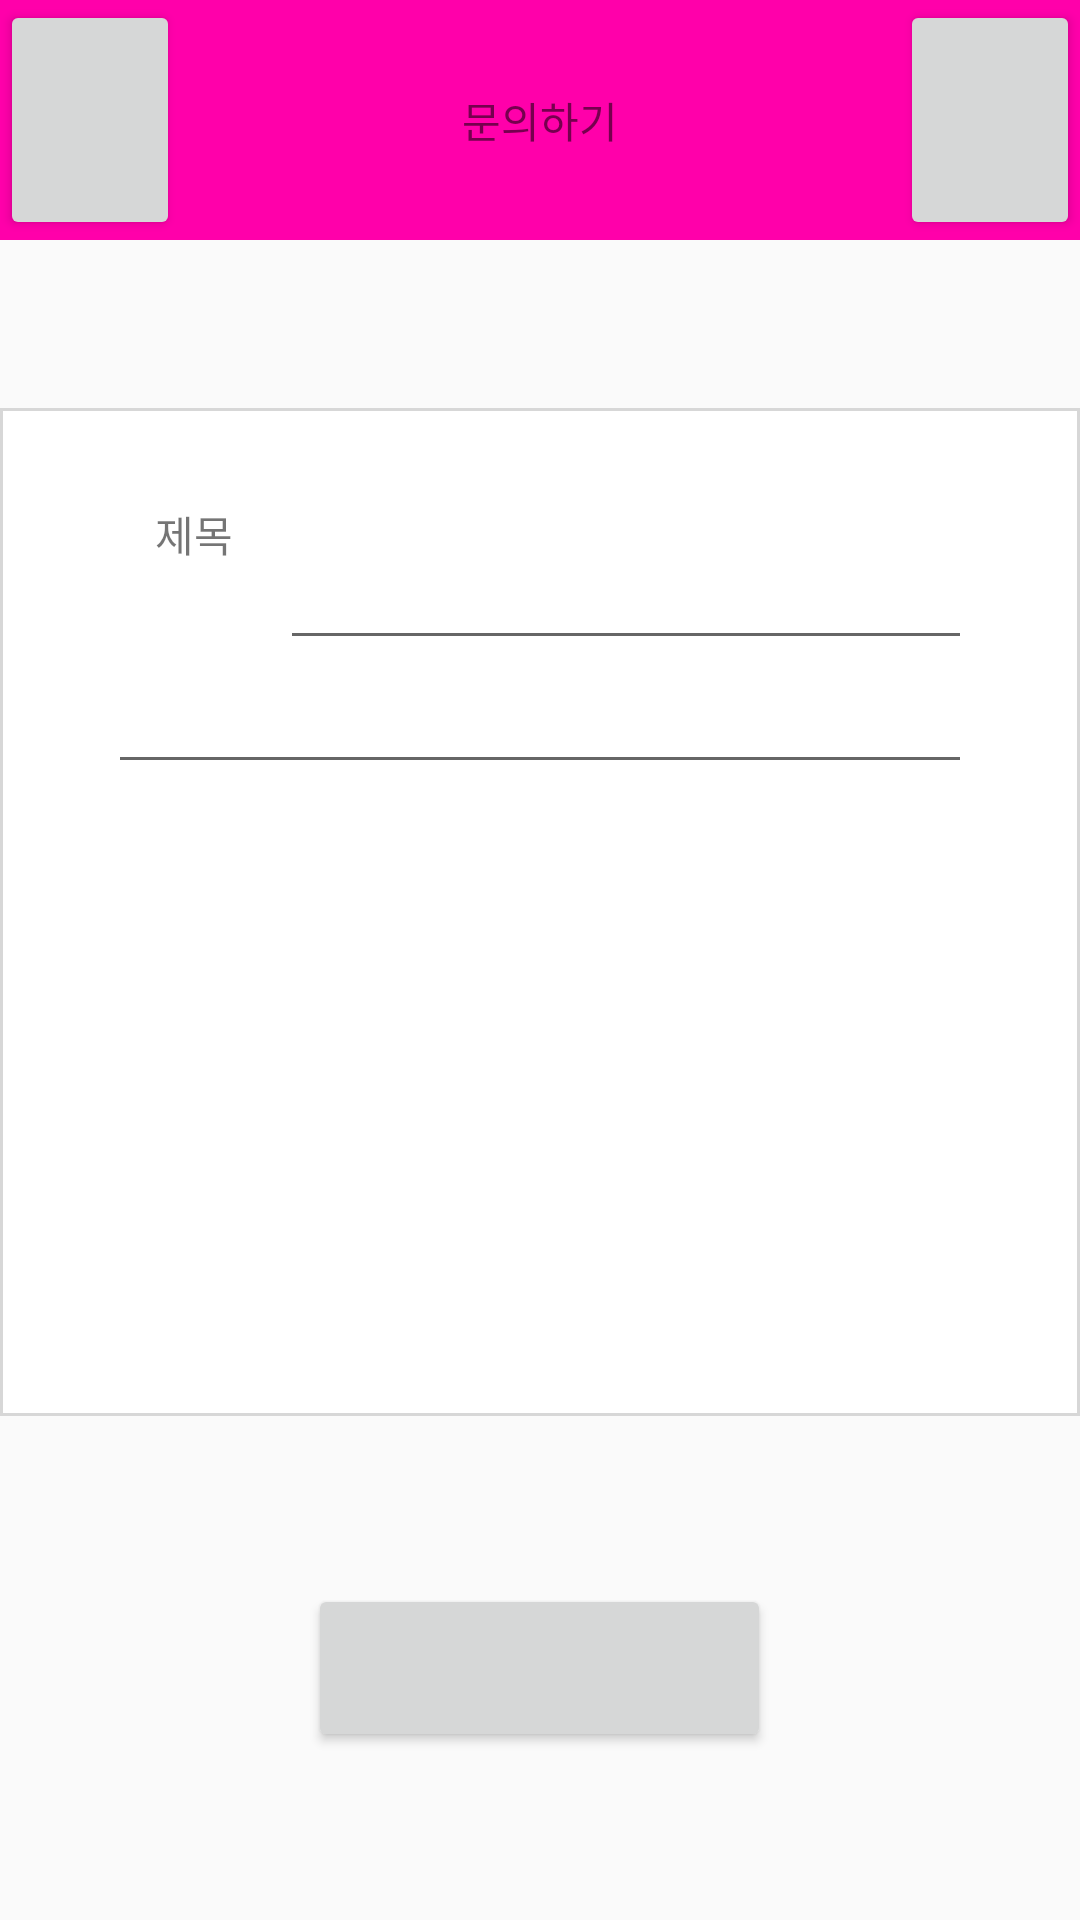

This screen was rendered from an Android layout file. Write that file and the resources it references.
<!-- AndroidManifest.xml: application theme AppTheme -->
<!-- res/layout/activity_qa.xml -->
<?xml version="1.0" encoding="utf-8"?>
<LinearLayout xmlns:android="http://schemas.android.com/apk/res/android"
    xmlns:app="http://schemas.android.com/apk/res-auto"
    xmlns:tools="http://schemas.android.com/tools"
    android:layout_width="match_parent"
    android:layout_height="match_parent"
    android:orientation="vertical"
    tools:context="com.noriter.bobpul.Activity.MainActivity">

    //상단

    <LinearLayout
        android:layout_width="match_parent"
        android:layout_height="0dp"
        android:layout_weight="1"
        android:background="#FF00AA"
        android:orientation="horizontal">

        //뒤로

        <LinearLayout
            android:layout_width="0dp"
            android:layout_height="match_parent"
            android:layout_weight="1">

            <Button
                android:id="@+id/btnBack"
                android:layout_width="match_parent"
                android:layout_height="match_parent" />
        </LinearLayout>

        //문의하기로고

        <LinearLayout
            android:layout_width="0dp"
            android:layout_height="match_parent"
            android:layout_weight="4">

            <TextView
                android:layout_width="match_parent"
                android:layout_height="match_parent"
                android:gravity="center"
                android:text="문의하기" />
        </LinearLayout>

        //홈

        <LinearLayout
            android:layout_width="0dp"
            android:layout_height="match_parent"
            android:layout_weight="1">

            <Button
                android:id="@+id/btnHome"
                android:layout_width="match_parent"
                android:layout_height="match_parent" />
        </LinearLayout>
    </LinearLayout>

    //하단

    <LinearLayout
        android:layout_width="match_parent"
        android:layout_height="0dp"
        android:layout_weight="7"
        android:orientation="vertical">

        //공백

        <LinearLayout
            android:layout_width="match_parent"
            android:layout_height="0dp"
            android:layout_weight="1"></LinearLayout>

        //문의창 레이아웃

        <LinearLayout
            android:layout_width="match_parent"
            android:layout_height="0dp"
            android:layout_weight="6"
            android:background="@drawable/report_border"
            android:orientation="horizontal">

            //왼쪽 공백

            <LinearLayout
                android:layout_width="0dp"
                android:layout_height="match_parent"
                android:layout_weight="1"></LinearLayout>

            //문의창 입력

            <LinearLayout
                android:layout_width="0dp"
                android:layout_height="match_parent"
                android:layout_weight="8"
                android:orientation="vertical">

                //문의창 위쪽 레이아웃
                <LinearLayout
                    android:layout_width="match_parent"
                    android:layout_height="0dp"
                    android:layout_weight="2">

                    //문의제목 글씨
                    <LinearLayout
                        android:layout_width="0dp"
                        android:layout_height="match_parent"
                        android:layout_weight="1">

                        <TextView
                            android:layout_width="match_parent"
                            android:layout_height="match_parent"
                            android:text="제목"
                            android:gravity="center"/>
                    </LinearLayout>

                    //문의제목 입력
                    <LinearLayout
                        android:layout_width="0dp"
                        android:layout_height="match_parent"
                        android:layout_weight="4">

                        <EditText
                            android:layout_width="match_parent"
                            android:layout_height="match_parent"
                            android:id="@+id/edtReportTitle"/>
                    </LinearLayout>
                </LinearLayout>

                //문의창 아래쪽 레이아웃

                <LinearLayout
                    android:layout_width="match_parent"
                    android:layout_height="0dp"
                    android:layout_weight="6">

                    <EditText
                        android:layout_width="match_parent"
                        android:layout_height="wrap_content"
                        android:id="@+id/edtReportWrite"/>
                </LinearLayout>
            </LinearLayout>

            //오른쪽 공백

            <LinearLayout
                android:layout_width="0dp"
                android:layout_height="match_parent"
                android:layout_weight="1"></LinearLayout>
        </LinearLayout>

        //공백

        <LinearLayout
            android:layout_width="match_parent"
            android:layout_height="0dp"
            android:layout_weight="1"></LinearLayout>

        //문의버튼 레이아웃

        <LinearLayout
            android:layout_width="match_parent"
            android:layout_height="0dp"
            android:layout_weight="1">

            //왼쪽공백
            <LinearLayout
                android:layout_width="0dp"
                android:layout_height="match_parent"
                android:layout_weight="2">
            </LinearLayout>

            //문의버튼
            <LinearLayout
                android:layout_width="0dp"
                android:layout_height="match_parent"
                android:layout_weight="3">

                <Button
                    android:layout_width="match_parent"
                    android:layout_height="match_parent"
                    android:id="@+id/BtnQASubmit"/>
            </LinearLayout>

            //오른쪽 공백
            <LinearLayout
                android:layout_width="0dp"
                android:layout_height="match_parent"
                android:layout_weight="2">
            </LinearLayout>
        </LinearLayout>

        //공백

        <LinearLayout
            android:layout_width="match_parent"
            android:layout_height="0dp"
            android:layout_weight="1"></LinearLayout>
    </LinearLayout>

</LinearLayout>
<!-- resources referenced by this layout -->
<resources>
  <!-- drawable report_border (drawable) -->
  <?xml version="1.0" encoding="utf-8"?>
  <layer-list xmlns:android="http://schemas.android.com/apk/res/android">
  
  
      <item>
  
          <shape android:shape="rectangle">
  
              <solid android:color="#d7d7d7" />
  
          </shape>
  
      </item>
  
      <item
          android:left="1dp"
          android:right="1dp"
          android:bottom="1dp"
          android:top="1dp">
  
          <shape android:shape="rectangle">
  
              <solid android:color="#ffffff" />
  
          </shape>
  
      </item>
  
  
  </layer-list>
  <style name="AppTheme" parent="Theme.AppCompat.Light.NoActionBar">
          
          <item name="colorPrimary">@color/colorPrimary</item>
          <item name="colorPrimaryDark">@color/colorPrimaryDark</item>
          <item name="colorAccent">@color/colorAccent</item>
          <item name="android:windowNoTitle">true</item>
          <item name="windowActionBar">false</item>
      </style>
  <!-- not gathered from this repository: default colours our renderer supplied (Android Studio template values) -->
  <color name="colorPrimary">#FF6200EE</color>
  <color name="colorPrimaryDark">#FF3700B3</color>
  <color name="colorAccent">#FF03DAC5</color>
</resources>
